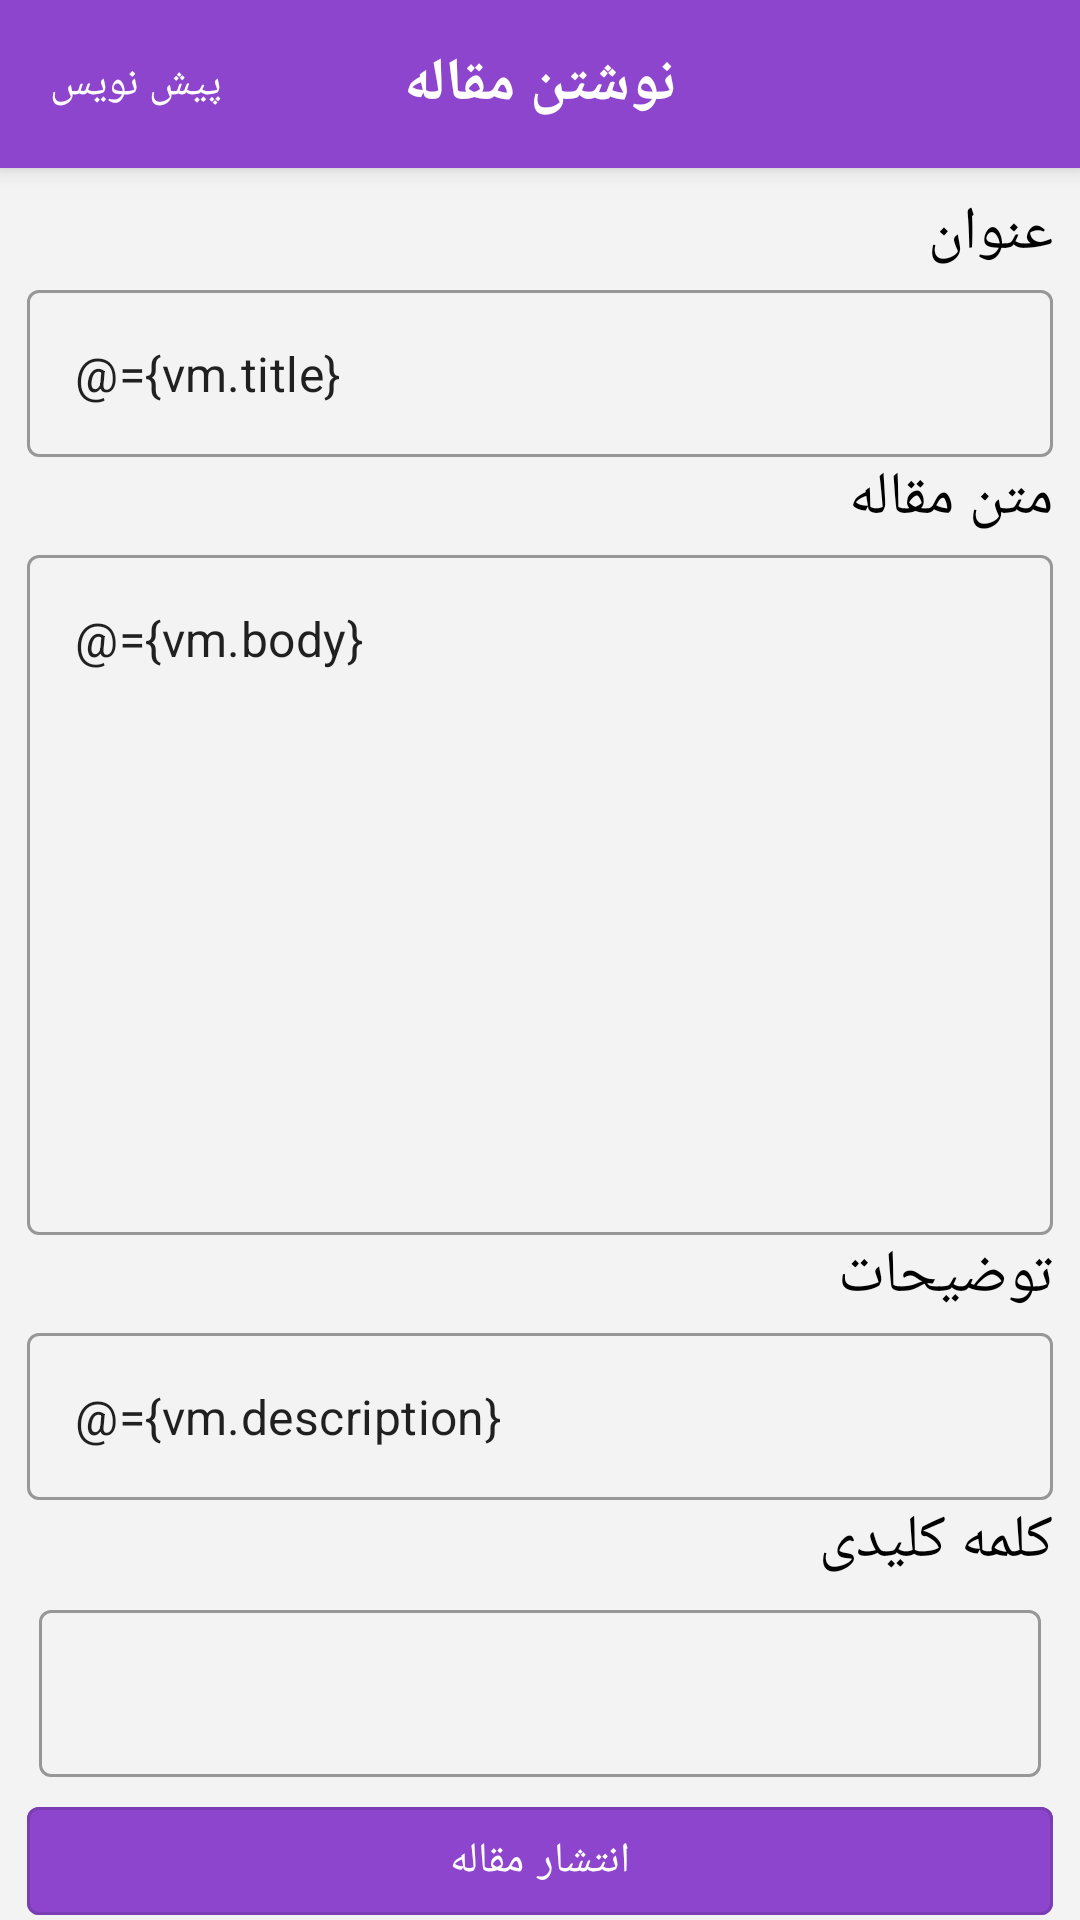

The Android layout XML behind this screen, and the referenced resources:
<!-- AndroidManifest.xml: application theme AppTheme -->
<!-- res/layout/fragment_write.xml -->
<?xml version="1.0" encoding="utf-8"?>
<layout>
    <data>
        <variable
            name="vm"
            type="com.a.amp.article.ui.WriteViewModel" />
    </data>

<androidx.core.widget.NestedScrollView
    xmlns:android="http://schemas.android.com/apk/res/android"
    xmlns:app="http://schemas.android.com/apk/res-auto"
    android:layout_width="match_parent"
    android:layout_height="match_parent"
    android:background="@color/backgroundColor"
    android:layoutDirection="rtl">

    <androidx.constraintlayout.widget.ConstraintLayout
        android:layout_width="match_parent"
        android:layout_height="wrap_content">

        <androidx.constraintlayout.widget.Guideline
            android:id="@+id/write_gl_1"
            android:layout_width="wrap_content"
            android:layout_height="wrap_content"
            android:orientation="vertical"
            app:layout_constraintGuide_percent="0.025" />

        <androidx.constraintlayout.widget.Guideline
            android:id="@+id/write_gl_2"
            android:layout_width="wrap_content"
            android:layout_height="wrap_content"
            android:orientation="vertical"
            app:layout_constraintGuide_percent="0.975"/>

        <androidx.constraintlayout.widget.Guideline
            android:id="@+id/write_gl_3"
            android:layout_width="wrap_content"
            android:layout_height="wrap_content"
            android:orientation="horizontal"
            app:layout_constraintGuide_percent="0.05" />

        <androidx.constraintlayout.widget.Guideline
            android:id="@+id/write_gl_4"
            android:layout_width="wrap_content"
            android:layout_height="wrap_content"
            android:orientation="horizontal"
            app:layout_constraintGuide_percent="0.95" />


        <com.google.android.material.appbar.MaterialToolbar
        android:layout_width="match_parent"
        android:layoutDirection="rtl"
        android:id="@+id/topAppBar"
        android:layout_height="?attr/actionBarSize"
        style="@style/Widget.MaterialComponents.Toolbar.Primary"
            app:layout_constraintTop_toTopOf="parent">

        <TextView
            android:id="@+id/appbar_logo"
            android:layout_width="150dp"
            android:layout_height="50dp"
            android:layout_gravity="center"
            android:gravity="center"
            android:text="@string/writeArticle"
            android:textColor="@android:color/white"
            android:textSize="20sp"
            android:textStyle="bold"/>

        <TextView
            android:id="@+id/write_appbar_end_icon"
            android:layout_width="80dp"
            android:layout_height="30dp"
            android:text="@string/preWrite"
            android:gravity="center"
            android:textColor="@android:color/white"
            android:layout_gravity="end"
            android:layout_marginEnd="5dp"/>

            <ImageView
                android:id="@+id/write_appbar_start_icon"
                android:layout_width="30dp"
                android:layout_height="30dp"
                android:src="@drawable/ic_baseline_arrow_forward_ios_24"
                android:layout_gravity="start"
                android:contentDescription="@string/todo" />

    </com.google.android.material.appbar.MaterialToolbar>

        <TextView
            android:id="@+id/write_tx_1"
            android:layout_width="0dp"
            android:layout_height="wrap_content"
            android:text="@string/label"
            android:textSize="20sp"
            android:textColor="@android:color/black"
            android:layout_marginTop="8dp"
            app:layout_constraintTop_toBottomOf="@id/topAppBar"
            app:layout_constraintStart_toStartOf="@id/write_gl_1"
            app:layout_constraintBottom_toTopOf="@id/write_et_1" />

        <com.google.android.material.textfield.TextInputLayout
            android:id="@+id/write_et_1"
            android:layout_width="0dp"
            android:layout_height="wrap_content"
            android:background="@color/backgroundColor"
            app:layout_constraintTop_toBottomOf="@id/write_tx_1"
            app:layout_constraintEnd_toEndOf="@id/write_gl_2"
            app:layout_constraintStart_toStartOf="@id/write_gl_1"
            app:layout_constraintBottom_toTopOf="@id/write_tx_2"
            style="@style/Widget.MaterialComponents.TextInputLayout.OutlinedBox">

            <com.google.android.material.textfield.TextInputEditText
                android:id="@+id/title"
                android:text="@={vm.title}"
                android:layout_width="match_parent"
                android:layout_height="wrap_content"
                android:maxLines="1"/>

        </com.google.android.material.textfield.TextInputLayout>

        <TextView
            android:id="@+id/write_tx_2"
            android:layout_width="wrap_content"
            android:layout_height="wrap_content"
            android:text="@string/articleText"
            android:textSize="20sp"
            android:textColor="@android:color/black"
            app:layout_constraintBottom_toTopOf="@id/write_et_2"
            app:layout_constraintStart_toStartOf="@id/write_gl_1"
            app:layout_constraintTop_toBottomOf="@id/write_et_1" />

        <com.google.android.material.textfield.TextInputLayout
            android:id="@+id/write_et_2"
            android:layout_width="0dp"
            android:layout_height="wrap_content"
            android:background="@color/backgroundColor"
            app:layout_constraintTop_toBottomOf="@id/write_tx_2"
            app:layout_constraintEnd_toEndOf="@id/write_gl_2"
            app:layout_constraintStart_toStartOf="@id/write_gl_1"
            app:layout_constraintBottom_toTopOf="@id/write_tx_3"
            style="@style/Widget.MaterialComponents.TextInputLayout.OutlinedBox">

            <com.google.android.material.textfield.TextInputEditText
                android:id="@+id/body"
                android:text="@={vm.body}"
                android:layout_width="match_parent"
                android:layout_height="match_parent"
                android:maxLines="20"
                android:lines="10"
                android:gravity="top" />

        </com.google.android.material.textfield.TextInputLayout>

        <TextView
            android:id="@+id/write_tx_3"
            android:layout_width="wrap_content"
            android:layout_height="wrap_content"
            android:text="@string/addPn"
            android:textSize="20sp"
            android:textColor="@android:color/black"
            app:layout_constraintBottom_toTopOf="@id/write_et_3"
            app:layout_constraintStart_toStartOf="@id/write_gl_1"
            app:layout_constraintTop_toBottomOf="@id/write_et_2"
            style="@style/Widget.MaterialComponents.TextInputLayout.OutlinedBox"/>


        <com.google.android.material.textfield.TextInputLayout
            android:id="@+id/write_et_3"
            android:layout_width="0dp"
            android:layout_height="wrap_content"
            android:background="@color/backgroundColor"
            app:layout_constraintTop_toBottomOf="@id/write_tx_3"
            app:layout_constraintStart_toStartOf="@id/write_gl_1"
            app:layout_constraintEnd_toEndOf="@id/write_gl_2"
            app:layout_constraintBottom_toTopOf="@id/write_tx_4"
            style="@style/Widget.MaterialComponents.TextInputLayout.OutlinedBox">

            <com.google.android.material.textfield.TextInputEditText
                android:id="@+id/description"
                android:text="@={vm.description}"
                android:layout_width="match_parent"
                android:layout_height="match_parent"
                android:maxLines="20"
                android:lines="1" />

        </com.google.android.material.textfield.TextInputLayout>

        <TextView
            android:id="@+id/write_tx_4"
            android:layout_width="wrap_content"
            android:layout_height="wrap_content"
            android:text="@string/keywords2"
            android:textSize="20sp"
            android:textColor="@android:color/black"
            app:layout_constraintBottom_toTopOf="@id/write_et_4"
            app:layout_constraintStart_toStartOf="@id/write_gl_1"
            app:layout_constraintTop_toBottomOf="@id/write_et_3" />

        <com.google.android.material.textfield.TextInputLayout
            android:id="@+id/write_et_4"
            android:layout_width="0dp"
            android:layout_height="wrap_content"
            android:layout_margin="4dp"
            android:background="@color/backgroundColor"
            app:layout_constraintTop_toBottomOf="@id/write_tx_4"
            app:layout_constraintStart_toStartOf="@id/write_gl_1"
            app:layout_constraintEnd_toStartOf="@id/write_gl_2"
            app:layout_constraintBottom_toTopOf="@id/write_chipGroup"
            style="@style/Widget.MaterialComponents.TextInputLayout.OutlinedBox">

            <com.google.android.material.textfield.TextInputEditText
                android:id="@+id/addTag"
                android:layout_width="match_parent"
                android:layout_height="match_parent"
                android:lines="1"
                android:inputType="text"
                />

        </com.google.android.material.textfield.TextInputLayout>

        <com.google.android.material.chip.ChipGroup
            android:id="@+id/write_chipGroup"
            android:layout_width="0dp"
            android:layout_height="wrap_content"
            app:layout_constraintBottom_toTopOf="@id/write_btn_1"
            app:layout_constraintTop_toBottomOf="@id/write_et_4"
            app:layout_constraintStart_toStartOf="@id/write_gl_1"
            app:layout_constraintEnd_toEndOf="@id/write_gl_2" />

        <com.google.android.material.button.MaterialButton
            app:rippleColor="@color/iconbackgroundColor"
            android:id="@+id/write_btn_1"
            android:layout_width="0dp"
            android:layout_height="wrap_content"
            android:text="@string/publishArticle"
            android:backgroundTint="@color/colorPrimary"
            android:textColor="@android:color/white"
            app:layout_constraintTop_toBottomOf="@id/write_et_4"
            app:layout_constraintStart_toStartOf="@id/write_gl_1"
            app:layout_constraintEnd_toEndOf="@id/write_gl_2"
            app:layout_constraintBottom_toTopOf="@id/write_gl_4"
            style="@style/Widget.MaterialComponents.Button.OutlinedButton"/>

    </androidx.constraintlayout.widget.ConstraintLayout>

</androidx.core.widget.NestedScrollView>
</layout>
<!-- resources referenced by this layout -->
<resources>
  <color name="backgroundColor">#f3f3f3</color>
  <color name="colorPrimary">#8c45cc</color>
  <color name="iconbackgroundColor">#DAD8D8</color>
  <string name="addPn">توضیحات</string>
  <string name="articleText">متن مقاله</string>
  <string name="keywords2">کلمه کلیدی</string>
  <string name="label">عنوان</string>
  <string name="preWrite">پیش نویس</string>
  <string name="publishArticle">انتشار مقاله</string>
  <string name="todo">TODO</string>
  <string name="writeArticle">نوشتن مقاله</string>
  <style name="AppTheme" parent="Theme.MaterialComponents.DayNight.NoActionBar">
  
          <item name="fontFamily">@font/font_samim</item>
          <item name="colorPrimary">@color/colorPrimary</item>
          <item name="colorPrimaryDark">@color/colorPrimaryDark</item>
          <item name="colorAccent">@color/colorAccent</item>
      </style>
  <color name="colorPrimaryDark">#3700B3</color>
  <color name="colorAccent">#03DAC5</color>
</resources>
